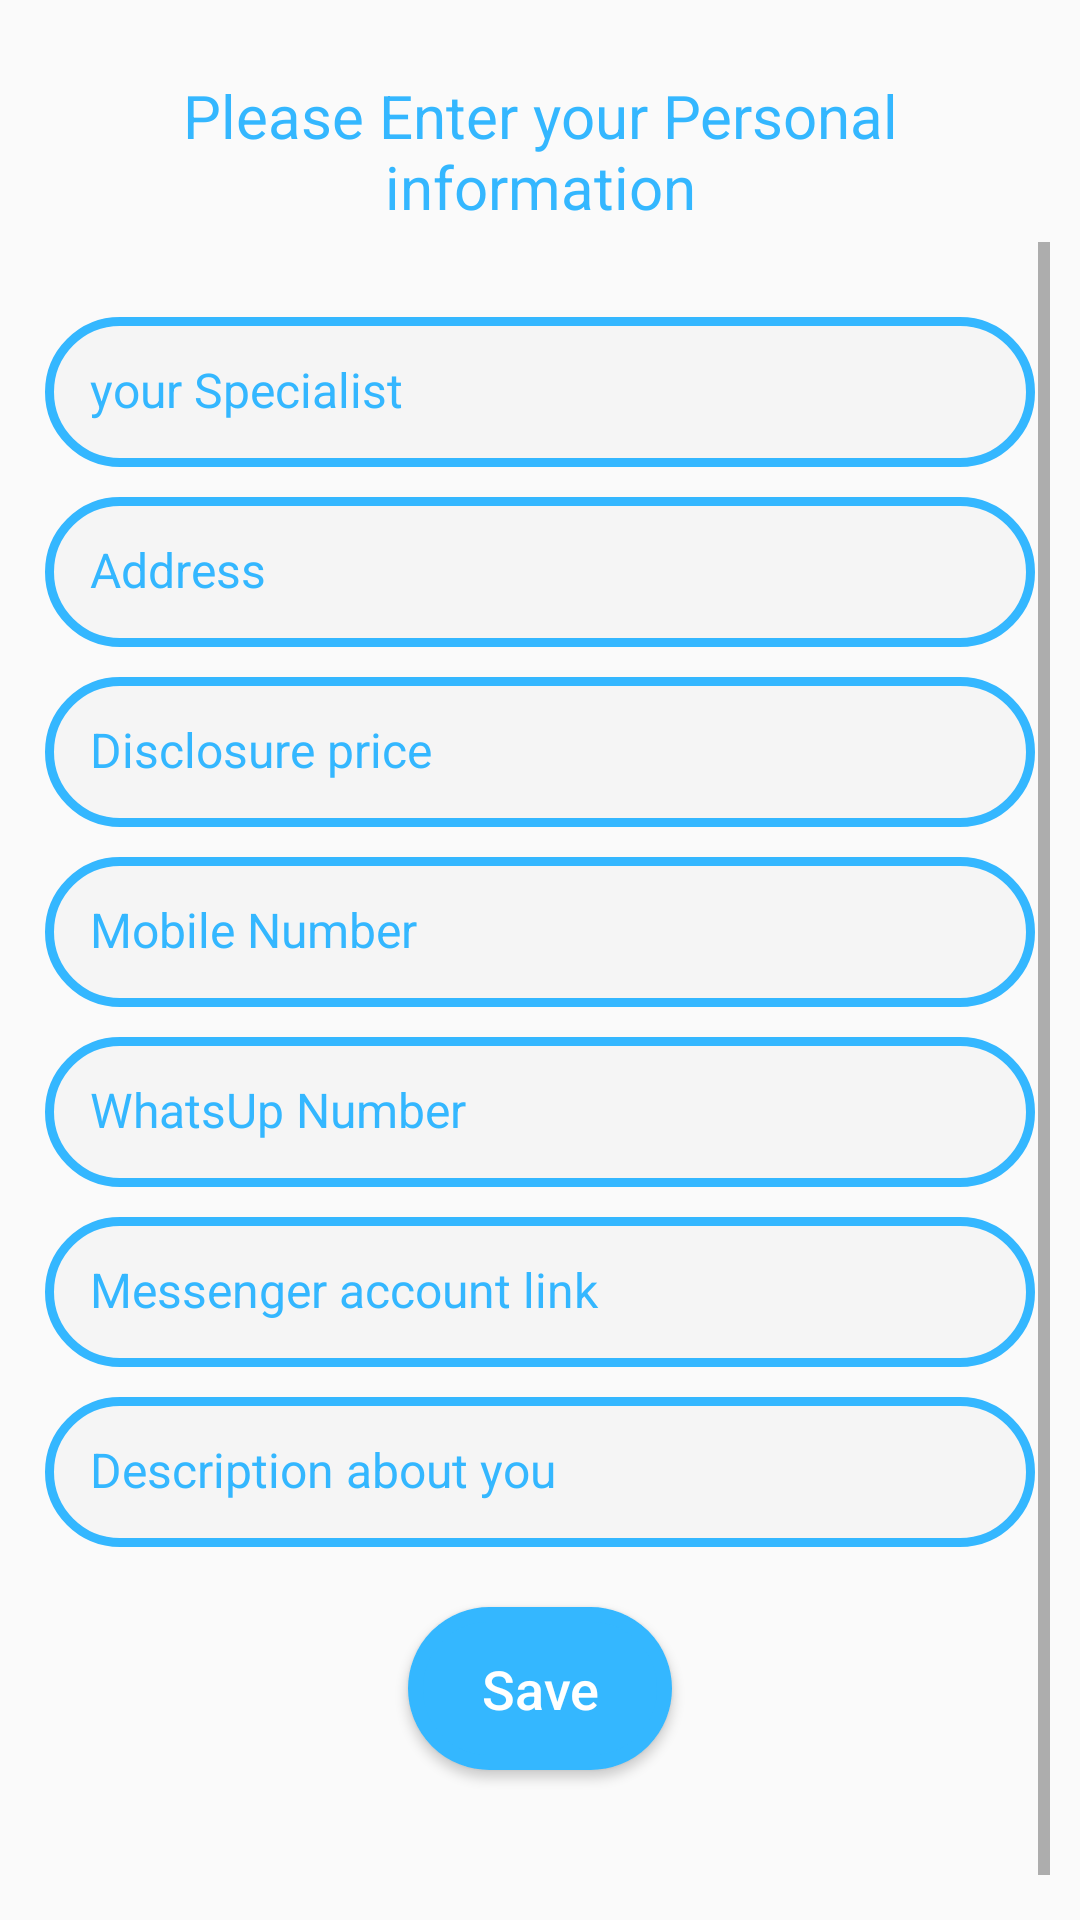

Write the Android layout XML for this screen, with the resource values it uses.
<!-- AndroidManifest.xml: application theme AppTheme -->
<!-- res/layout/activity_information.xml -->
<?xml version="1.0" encoding="utf-8"?>
<LinearLayout xmlns:android="http://schemas.android.com/apk/res/android"
    xmlns:app="http://schemas.android.com/apk/res-auto"
    xmlns:tools="http://schemas.android.com/tools"
    android:layout_width="match_parent"
    android:layout_height="match_parent"
    android:layout_gravity="center"
    android:padding="10dp"
    android:orientation="vertical"
    tools:context=".information">
    <TextView
        android:layout_width="match_parent"
        android:layout_marginTop="10dp"
        android:layout_height="wrap_content"
        android:gravity="center"
        android:padding="5dp"
        android:textSize="20dp"
        android:textColor="@color/basic"
        android:text="Please Enter your Personal information"
        />
    <ScrollView
        android:layout_width="match_parent"
        android:layout_height="wrap_content">
        <LinearLayout
            android:layout_width="match_parent"
            android:layout_marginTop="20dp"
            android:padding="5dp"
            android:layout_height="wrap_content"
            android:orientation="vertical">
            <EditText
                android:id="@+id/specialist_ET"
                android:layout_width="match_parent"
                android:background="@drawable/shape_edit_text"
                android:layout_marginBottom="10dp"
                android:padding="15dp"
                android:textSize="16sp"
                android:textColorHint="@color/basic"
                android:shadowColor="@color/basic"
                android:hint="your Specialist"
                android:layout_height="50dp"/>
            <EditText
                android:id="@+id/address_ET"
                android:background="@drawable/shape_edit_text"
                android:layout_marginBottom="10dp"
                android:layout_width="match_parent"
                android:padding="15dp"
                android:textSize="16sp"
                android:textColorHint="@color/basic"
                android:shadowColor="@color/basic"
                android:hint="Address"
                android:layout_height="50dp"/>
            <EditText
                android:id="@+id/price_ET"
                android:layout_width="match_parent"
                android:layout_marginBottom="10dp"
                android:background="@drawable/shape_edit_text"
                android:padding="15dp"
                android:textSize="16sp"
                android:textColorHint="@color/basic"
                android:shadowColor="@color/basic"
                android:hint="Disclosure price"
                android:layout_height="50dp"/>
            <EditText
                android:id="@+id/mobile_no_ET"
                android:layout_width="match_parent"
                android:layout_marginBottom="10dp"
                android:padding="15dp"
                android:textSize="16sp"
                android:background="@drawable/shape_edit_text"
                android:textColorHint="@color/basic"
                android:shadowColor="@color/basic"
                android:hint="Mobile Number"
                android:layout_height="50dp"/>
            <EditText
                android:id="@+id/whatsUp_no_ET"
                android:layout_width="match_parent"
                android:padding="15dp"
                android:textSize="16sp"
                android:layout_marginBottom="10dp"
                android:textColorHint="@color/basic"
                android:shadowColor="@color/basic"
                android:background="@drawable/shape_edit_text"
                android:hint="WhatsUp Number"
                android:layout_height="50dp"/>
            <EditText
                android:id="@+id/messenger_link_ET"
                android:layout_width="match_parent"
                android:layout_marginBottom="10dp"
                android:padding="15dp"
                android:textSize="16sp"
                android:textColorHint="@color/basic"
                android:shadowColor="@color/basic"
                android:hint="Messenger account link"
                android:background="@drawable/shape_edit_text"
                android:layout_height="50dp"/>
            <EditText
                android:id="@+id/description_ET"
                android:layout_width="match_parent"
                android:padding="15dp"
                android:textSize="16sp"
                android:textColorHint="@color/basic"
                android:shadowColor="@color/basic"
                android:hint="Description about you"
                android:background="@drawable/shape_edit_text"
                android:layout_height="50dp"/>
            <Button
            android:layout_width="wrap_content"
            android:id="@+id/save_Btn"
                android:layout_gravity="center"
                android:layout_marginTop="20dp"
                android:gravity="center"
            android:text="Save"
            android:padding="15dp"
            android:textAllCaps="false"
            android:textSize="18sp"
            android:textColor="@color/white"
            android:backgroundTint="@color/basic"
                android:layout_marginBottom="40dp"
            android:background="@drawable/shape_button_disable"
            android:layout_height="wrap_content"/>
        </LinearLayout>

    </ScrollView>

</LinearLayout>
<!-- resources referenced by this layout -->
<resources>
  <color name="basic">#34B7FF</color>
  <color name="white">#FFFFFF</color>
  <!-- drawable shape_button_disable (drawable) -->
  <?xml version="1.0" encoding="utf-8"?>
  <shape android:shape="rectangle"
      xmlns:android="http://schemas.android.com/apk/res/android" >
      <corners android:radius="999dp"/>
      <solid android:color="@color/basic"/>
      <stroke android:width="5dp" android:color="@color/basic"/>
  
  </shape>
  <!-- drawable shape_edit_text (drawable) -->
  <?xml version="1.0" encoding="utf-8"?>
  <shape android:shape="rectangle"
      xmlns:android="http://schemas.android.com/apk/res/android" >
      <corners android:radius="999dp"/>
      <solid android:color="#f5f5f5"/>
      <stroke android:width="3dp" android:color="@color/basic"/>
  
  </shape>
  <style name="AppTheme" parent="Theme.AppCompat.Light.NoActionBar">
          
          <item name="colorPrimary">@color/basic</item>
          <item name="colorAccent">@color/basic</item>
          <item name="colorPrimaryDark">@color/black</item>
      </style>
  <color name="black">#000000</color>
</resources>
